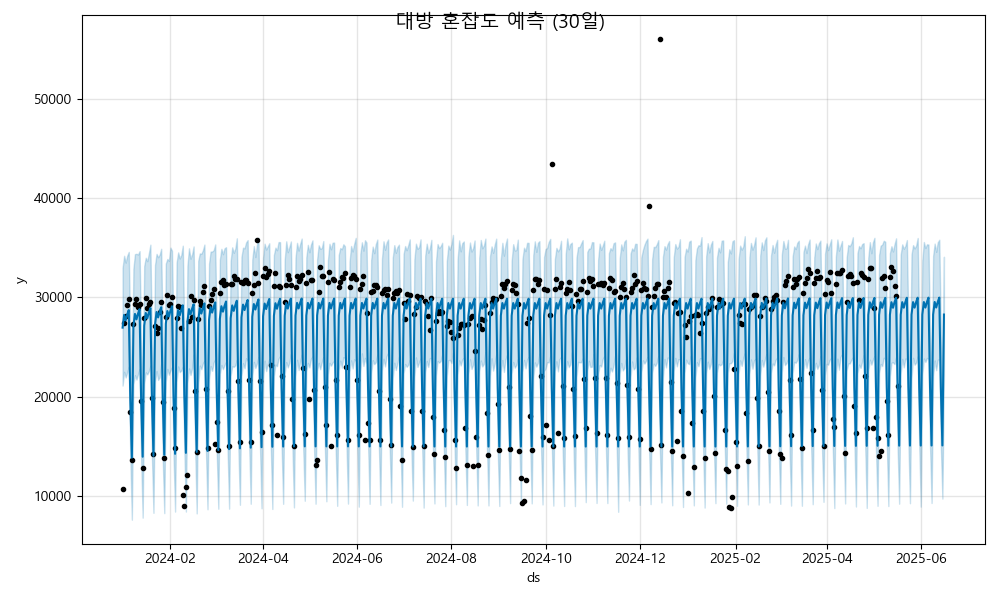

The file beside this chart, header and first rows:
ds, yhat, yhat_lower, yhat_upper
2024-01-01, 26950, 21105, 32989
2024-01-02, 28237, 22491, 34198
2024-01-03, 27688, 21923, 33506
2024-01-04, 28269, 22449, 34204
2024-01-05, 28720, 23008, 34590
2024-01-06, 19686, 13803, 25952
2024-01-07, 13831, 7577, 19602
2024-01-08, 27047, 21221, 32894
2024-01-09, 28334, 22149, 34364
2024-01-10, 27785, 21711, 34395
2024-01-11, 28366, 22249, 34332
2024-01-12, 28817, 22768, 34665
2024-01-13, 19783, 13829, 25750
2024-01-14, 13928, 7782, 19533
2024-01-15, 27144, 21290, 33157
2024-01-16, 28431, 22432, 33997
2024-01-17, 27882, 22230, 33652
2024-01-18, 28463, 22557, 34431
2024-01-19, 28914, 23111, 35319
2024-01-20, 19880, 13981, 25184
2024-01-21, 14025, 8267, 19425
2024-01-22, 27241, 21506, 33266
2024-01-23, 28528, 22560, 34387
2024-01-24, 27979, 21673, 34048
2024-01-25, 28560, 21932, 34308
2024-01-26, 29011, 23289, 34904
2024-01-27, 19977, 13730, 25559
2024-01-28, 14122, 8239, 20090
2024-01-29, 27338, 21554, 33415
2024-01-30, 28625, 22783, 33878
2024-01-31, 28076, 22199, 33684
2024-02-01, 28657, 22626, 35020
2024-02-02, 29108, 22962, 34713
2024-02-03, 20075, 14010, 25745
2024-02-04, 14219, 8394, 20430
2024-02-05, 27435, 21486, 33516
2024-02-06, 28722, 23032, 34541
2024-02-07, 28173, 22460, 33925
2024-02-08, 28754, 22614, 34264
2024-02-09, 29205, 22995, 35215
2024-02-10, 20172, 14492, 26260
2024-02-11, 14316, 8397, 20385
2024-02-12, 27532, 21365, 33199
2024-02-13, 28819, 22830, 34949
2024-02-14, 28270, 22175, 33898
2024-02-15, 28851, 22830, 34330
2024-02-16, 29302, 24233, 35142
2024-02-17, 20269, 14725, 26021
2024-02-18, 14414, 8211, 20347
2024-02-19, 27630, 21233, 33701
2024-02-20, 28916, 23119, 34438
2024-02-21, 28367, 22761, 34398
2024-02-22, 28948, 23336, 34745
2024-02-23, 29399, 23603, 35326
2024-02-24, 20366, 14531, 26688
2024-02-25, 14511, 8626, 20338
2024-02-26, 27727, 21761, 33406
2024-02-27, 29013, 23075, 34616
2024-02-28, 28464, 22593, 34627
2024-02-29, 29045, 23447, 34757
... 473 more rows
